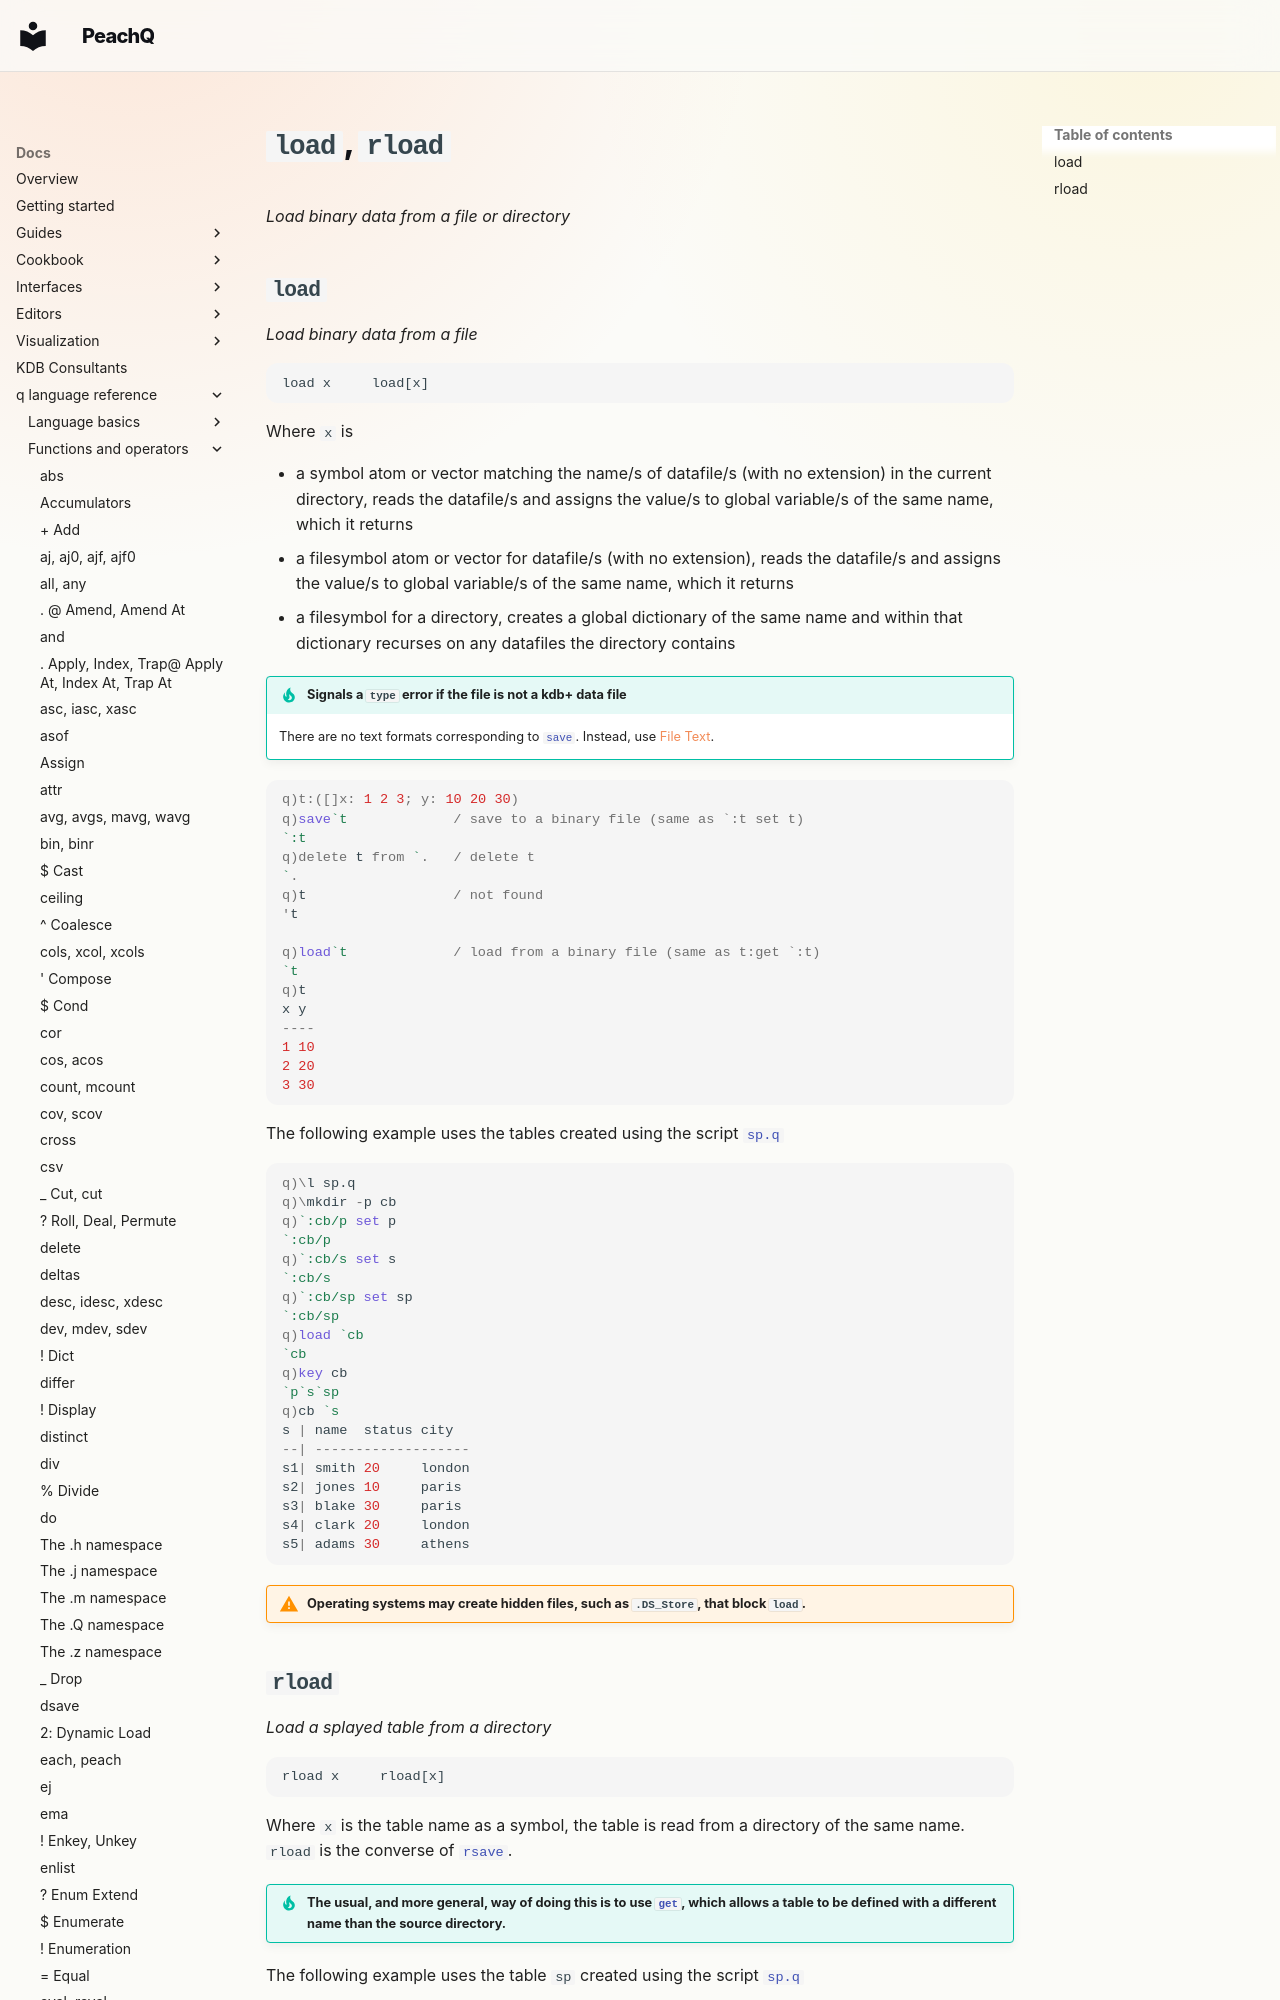

repository: peachq-org/peachq-website · page: docs/ref/load/index.html · generator: mkdocs

---
title: load a table | Reference | kdb+ and q documentation
description: load is q keyword that loads binary data from a file or directory.
keywords: directory, file, kdb+, load, q, rload, splayed, table
---
# `load`, `rload`

_Load binary data from a file or directory_
